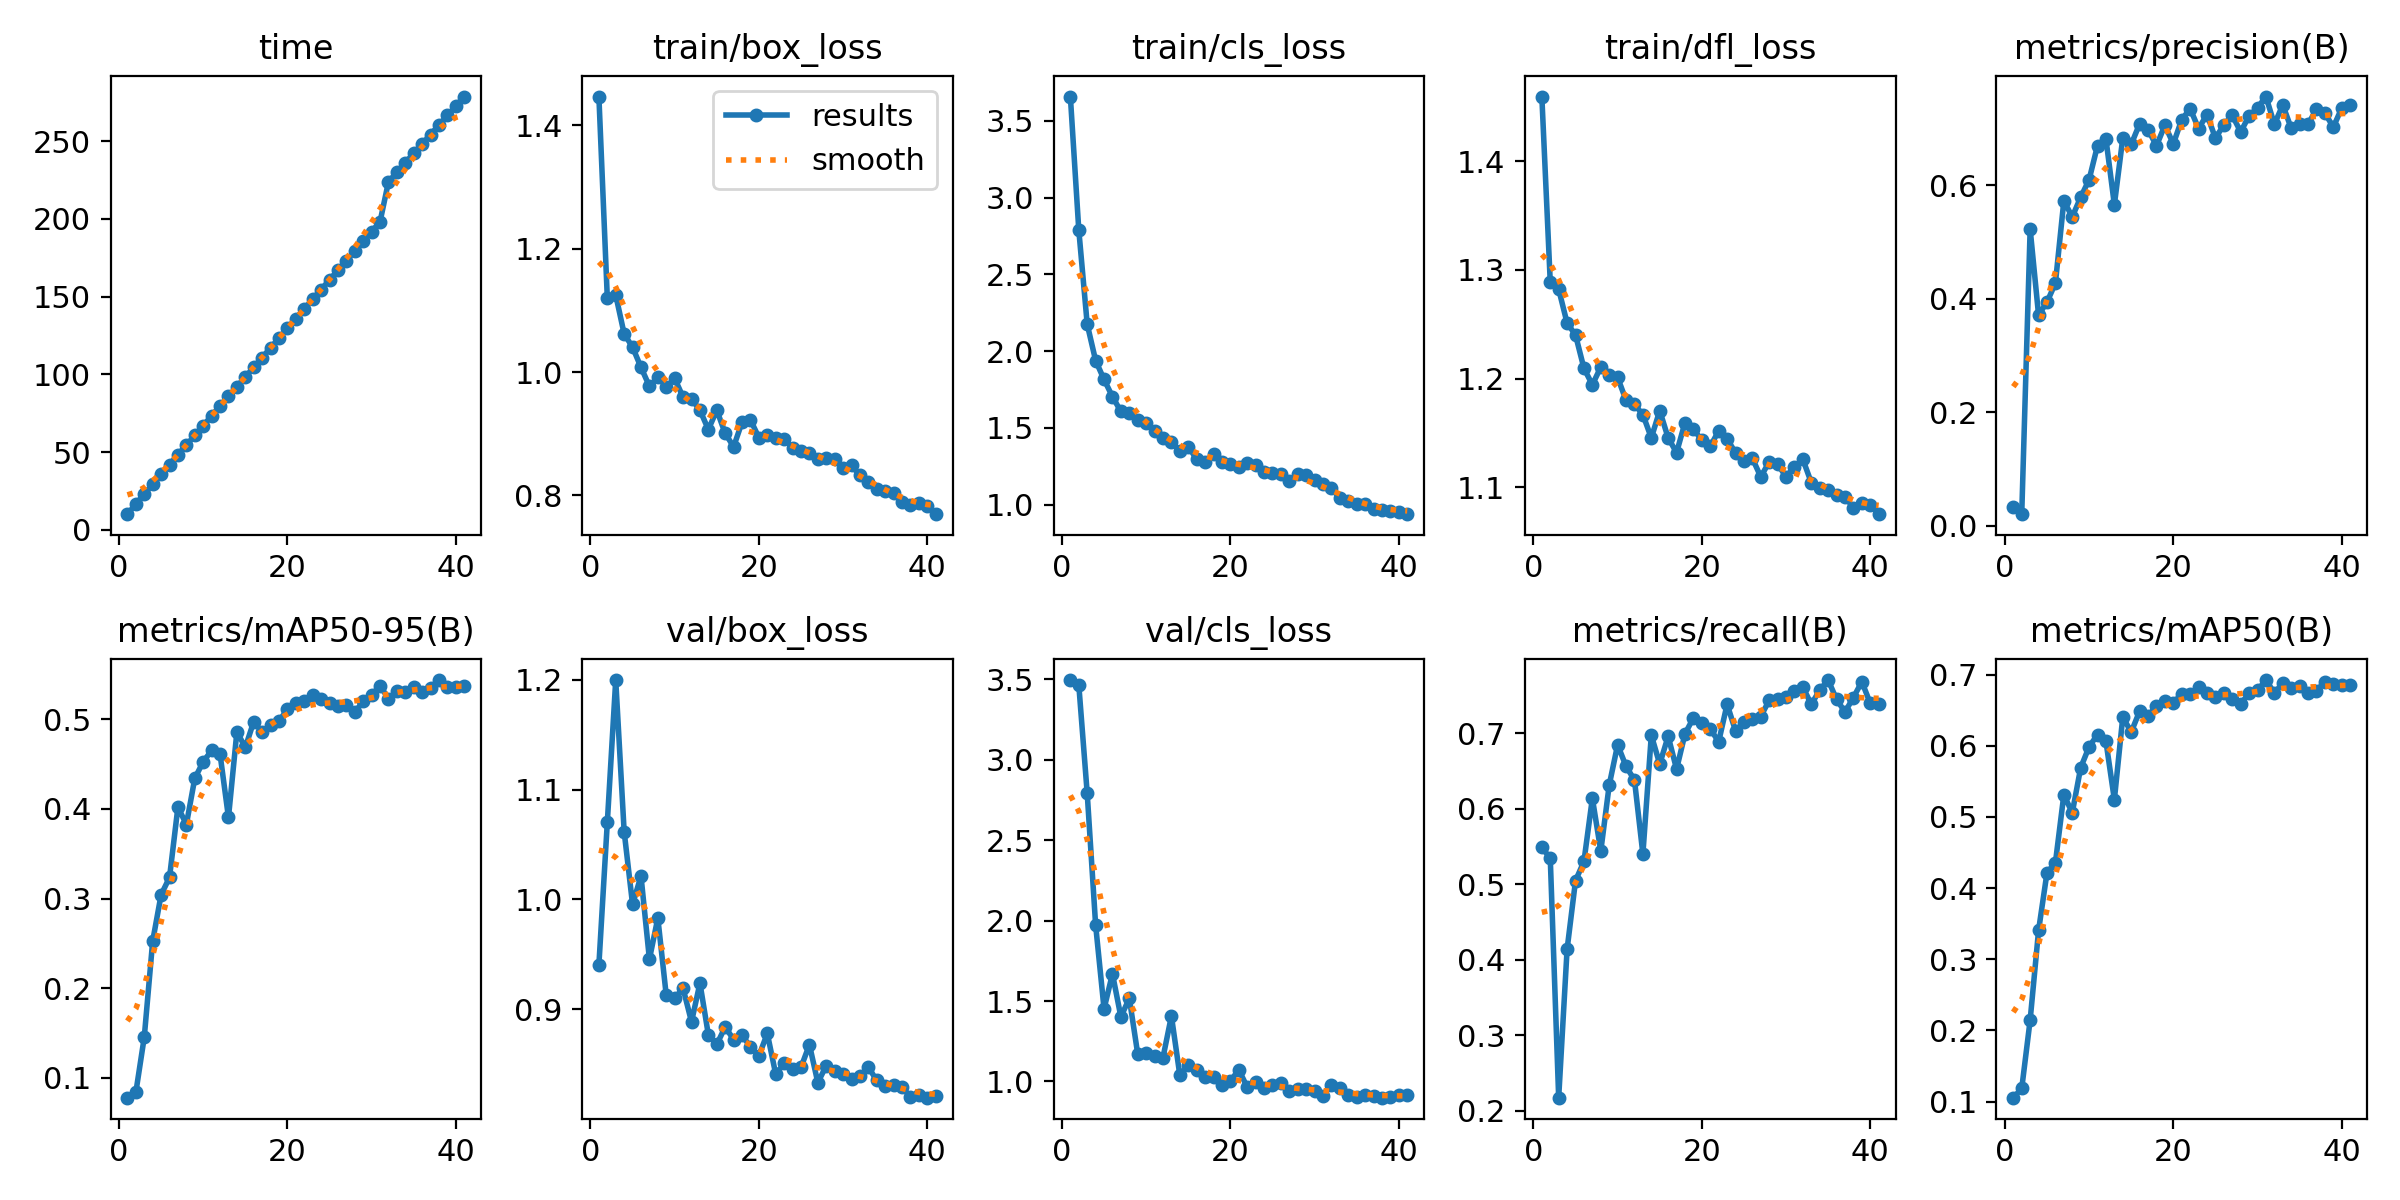

The file beside this chart, header and first rows:
epoch, time, train/box_loss, train/cls_loss, train/dfl_loss, metrics/precision(B), metrics/recall(B), metrics/mAP50(B), metrics/mAP50-95(B), val/box_loss, val/cls_loss, val/dfl_loss, lr/pg0, lr/pg1, lr/pg2
1, 10.1, 1.447, 3.658, 1.459, 0.03397, 0.5486, 0.1055, 0.0778, 0.9402, 3.496, 1.155, 0.0002956, 0.0002956, 0.0002956
2, 16.59, 1.12, 2.79, 1.289, 0.0206, 0.5344, 0.1184, 0.08361, 1.07, 3.467, 1.286, 0.0005842, 0.0005842, 0.0005842
3, 23.02, 1.125, 2.176, 1.282, 0.5231, 0.217, 0.2145, 0.1452, 1.2, 2.792, 1.421, 0.0008581, 0.0008581, 0.0008581
4, 29.28, 1.062, 1.939, 1.251, 0.3714, 0.4137, 0.3405, 0.2524, 1.062, 1.972, 1.276, 0.0008432, 0.0008432, 0.0008432
5, 35.72, 1.04, 1.816, 1.24, 0.3944, 0.5046, 0.4216, 0.3041, 0.9954, 1.452, 1.202, 0.0008212, 0.0008212, 0.0008212
6, 41.99, 1.008, 1.704, 1.209, 0.428, 0.5301, 0.4357, 0.3235, 1.021, 1.669, 1.22, 0.0007993, 0.0007993, 0.0007993
7, 48.34, 0.977, 1.607, 1.194, 0.5727, 0.6138, 0.5311, 0.4022, 0.9455, 1.401, 1.188, 0.0007773, 0.0007773, 0.0007773
8, 54.55, 0.9916, 1.596, 1.211, 0.5446, 0.5438, 0.5058, 0.3824, 0.9829, 1.517, 1.207, 0.0007554, 0.0007554, 0.0007554
9, 60.76, 0.9763, 1.549, 1.203, 0.5792, 0.6312, 0.5692, 0.434, 0.9124, 1.17, 1.136, 0.0007334, 0.0007334, 0.0007334
10, 67.02, 0.9897, 1.53, 1.201, 0.6101, 0.6847, 0.5985, 0.4526, 0.9099, 1.175, 1.146, 0.0007115, 0.0007115, 0.0007115
11, 73.37, 0.9593, 1.481, 1.18, 0.6703, 0.6561, 0.6157, 0.4652, 0.9188, 1.159, 1.147, 0.0006895, 0.0006895, 0.0006895
12, 79.7, 0.9567, 1.434, 1.176, 0.682, 0.6379, 0.6062, 0.4612, 0.8884, 1.148, 1.138, 0.0006676, 0.0006676, 0.0006676
13, 85.9, 0.9383, 1.408, 1.167, 0.566, 0.5398, 0.5243, 0.3904, 0.9236, 1.407, 1.168, 0.0006456, 0.0006456, 0.0006456
14, 92.1, 0.9069, 1.348, 1.145, 0.6833, 0.6973, 0.6403, 0.486, 0.8765, 1.039, 1.133, 0.0006237, 0.0006237, 0.0006237
15, 98.38, 0.9382, 1.378, 1.17, 0.6723, 0.6591, 0.6192, 0.4686, 0.8678, 1.1, 1.122, 0.0006017, 0.0006017, 0.0006017
16, 104.6, 0.9006, 1.297, 1.145, 0.7087, 0.6959, 0.6486, 0.4973, 0.8837, 1.069, 1.128, 0.0005798, 0.0005798, 0.0005798
17, 110.8, 0.8789, 1.276, 1.132, 0.6985, 0.6524, 0.642, 0.4856, 0.8721, 1.03, 1.115, 0.0005578, 0.0005578, 0.0005578
18, 117.1, 0.9188, 1.333, 1.159, 0.6698, 0.6992, 0.6557, 0.4937, 0.8759, 1.027, 1.114, 0.0005359, 0.0005359, 0.0005359
19, 123.3, 0.9225, 1.279, 1.153, 0.7062, 0.7203, 0.6634, 0.4981, 0.8657, 0.9796, 1.116, 0.0005139, 0.0005139, 0.0005139
20, 129.8, 0.8938, 1.264, 1.143, 0.6732, 0.714, 0.6607, 0.5109, 0.8574, 1.002, 1.105, 0.000492, 0.000492, 0.000492
21, 136, 0.898, 1.246, 1.138, 0.716, 0.7057, 0.6726, 0.5185, 0.8778, 1.073, 1.121, 0.00047, 0.00047, 0.00047
22, 142.2, 0.8929, 1.272, 1.152, 0.7353, 0.6886, 0.6728, 0.5206, 0.8406, 0.9645, 1.102, 0.0004481, 0.0004481, 0.0004481
23, 148.4, 0.8921, 1.259, 1.144, 0.7003, 0.7383, 0.6826, 0.5271, 0.8504, 0.9937, 1.111, 0.0004261, 0.0004261, 0.0004261
24, 154.6, 0.877, 1.216, 1.132, 0.7249, 0.7032, 0.6743, 0.5228, 0.8455, 0.9614, 1.103, 0.0004042, 0.0004042, 0.0004042
25, 160.8, 0.8727, 1.209, 1.124, 0.6835, 0.7147, 0.6685, 0.5177, 0.8469, 0.9754, 1.091, 0.0003822, 0.0003822, 0.0003822
26, 167, 0.8682, 1.198, 1.127, 0.7065, 0.7191, 0.674, 0.5148, 0.8676, 0.9913, 1.105, 0.0003603, 0.0003603, 0.0003603
27, 173.2, 0.8589, 1.153, 1.11, 0.7234, 0.722, 0.6659, 0.5161, 0.8329, 0.9384, 1.09, 0.0003383, 0.0003383, 0.0003383
28, 179.4, 0.8604, 1.201, 1.123, 0.6945, 0.7438, 0.659, 0.5076, 0.8485, 0.9555, 1.098, 0.0003164, 0.0003164, 0.0003164
29, 185.7, 0.8592, 1.197, 1.121, 0.7225, 0.7456, 0.6735, 0.52, 0.8433, 0.9552, 1.094, 0.0002944, 0.0002944, 0.0002944
30, 191.9, 0.845, 1.161, 1.11, 0.7369, 0.7476, 0.6778, 0.5269, 0.8412, 0.9391, 1.096, 0.0002725, 0.0002725, 0.0002725
31, 198.2, 0.8489, 1.138, 1.119, 0.7567, 0.7558, 0.6924, 0.5373, 0.8361, 0.9096, 1.091, 0.0002505, 0.0002505, 0.0002505
32, 223.9, 0.8326, 1.109, 1.126, 0.7077, 0.761, 0.6741, 0.5229, 0.8386, 0.9791, 1.096, 0.0002286, 0.0002286, 0.0002286
33, 230.1, 0.822, 1.041, 1.104, 0.7419, 0.7383, 0.6882, 0.5318, 0.847, 0.9594, 1.094, 0.0002066, 0.0002066, 0.0002066
34, 236.2, 0.8103, 1.024, 1.099, 0.7007, 0.7571, 0.6817, 0.5307, 0.8349, 0.9168, 1.088, 0.0001847, 0.0001847, 0.0001847
35, 242.3, 0.8078, 1.006, 1.098, 0.7081, 0.7704, 0.6841, 0.5358, 0.8294, 0.9052, 1.085, 0.0001627, 0.0001627, 0.0001627
36, 248.3, 0.8037, 1.004, 1.093, 0.7079, 0.7448, 0.6748, 0.5309, 0.8308, 0.9169, 1.083, 0.0001408, 0.0001408, 0.0001408
37, 254.3, 0.7897, 0.9694, 1.091, 0.7345, 0.7281, 0.6774, 0.5347, 0.8285, 0.9106, 1.083, 0.0001188, 0.0001188, 0.0001188
38, 260.4, 0.7852, 0.9632, 1.081, 0.7277, 0.7473, 0.6903, 0.5437, 0.8201, 0.8989, 1.081, 9.68861e-05, 9.68861e-05, 9.68861e-05
39, 266.5, 0.7881, 0.9615, 1.085, 0.7026, 0.7682, 0.6865, 0.5362, 0.8219, 0.9024, 1.08, 7.49371e-05, 7.49371e-05, 7.49371e-05
40, 272.7, 0.7829, 0.9557, 1.084, 0.7365, 0.7397, 0.6856, 0.5358, 0.8192, 0.9132, 1.081, 5.2988e-05, 5.2988e-05, 5.2988e-05
41, 278.7, 0.7697, 0.9386, 1.075, 0.7413, 0.7392, 0.6855, 0.537, 0.8208, 0.9151, 1.082, 3.1039e-05, 3.1039e-05, 3.1039e-05
